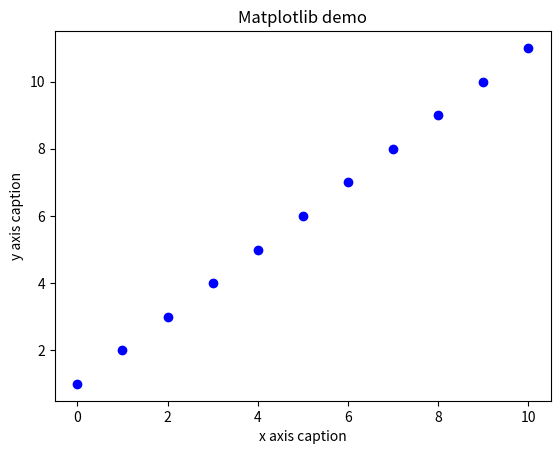

Generate this figure with matplotlib:
import numpy as np 
from matplotlib import pyplot as plt 

x = np.arange(0,11) 
y = x + 1 

plt.title("Matplotlib demo") 
plt.xlabel("x axis caption") 
plt.ylabel("y axis caption") 

#plt.plot(x, y, marker='o', color='b', linestyle='') 
plt.scatter(x,y,marker='o',color='b')#doesnt consider linestyle even if written.

plt.show()